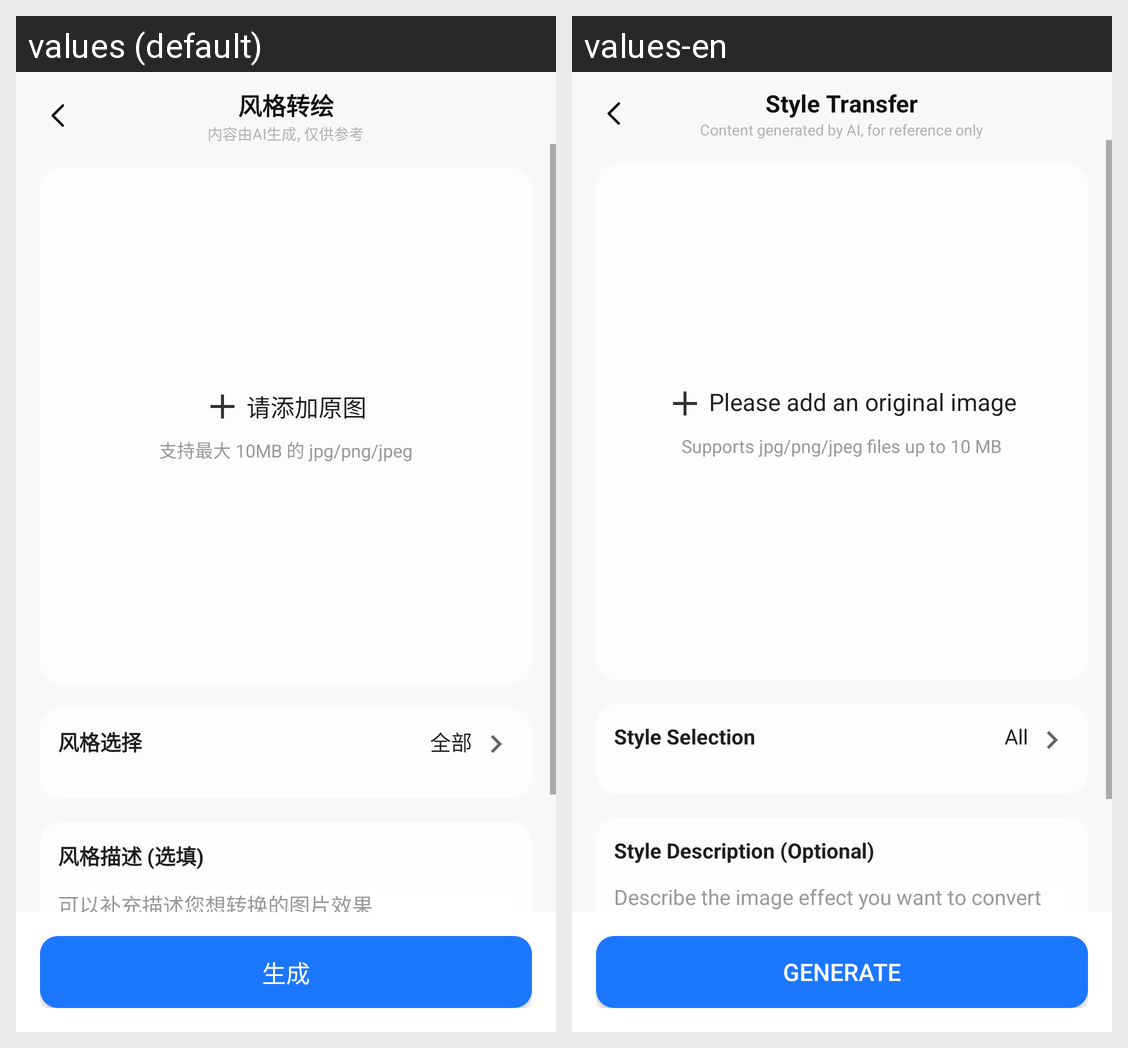

Here is an Android app screen in its default locale and in the app's own translations. Write out the translated-string differences for the strings that appear on this screen.
Android screen res/layout/act_drawing_transform.xml rendered under 2 locales, left to right: values (default), values-en. Device: Nexus 5 (rendered at 1080×1920; each locale shown at half size, 540×960, under a caption strip naming it); theme AppTheme.
Strings drawn on this screen, with the default value and each locale's value (text and hints the layout hard-codes, and strings that could not be matched under every locale, appear in the picture but are not listed):

title_style_transfer
  values: 风格转绘
  values-en: Style Transfer

msg_ai_generated_disclaimer
  values: 内容由AI生成, 仅供参考
  values-en: Content generated by AI, for reference only

hint_add_original_image
  values: 请添加原图
  values-en: Please add an original image

content_max_file_size_jpg
  values: 支持最大 10MB 的 jpg/png/jpeg
  values-en: Supports jpg/png/jpeg files up to 10 MB

title_style_selection
  values: 风格选择
  values-en: Style Selection

label_all
  values: 全部
  values-en: All

hint_style_desc_optional
  values: 风格描述 (选填)
  values-en: Style Description (Optional)

hint_describe_image_effect
  values: 可以补充描述您想转换的图片效果
  values-en: Describe the image effect you want to convert

btn_generate
  values: 生成
  values-en: Generate
